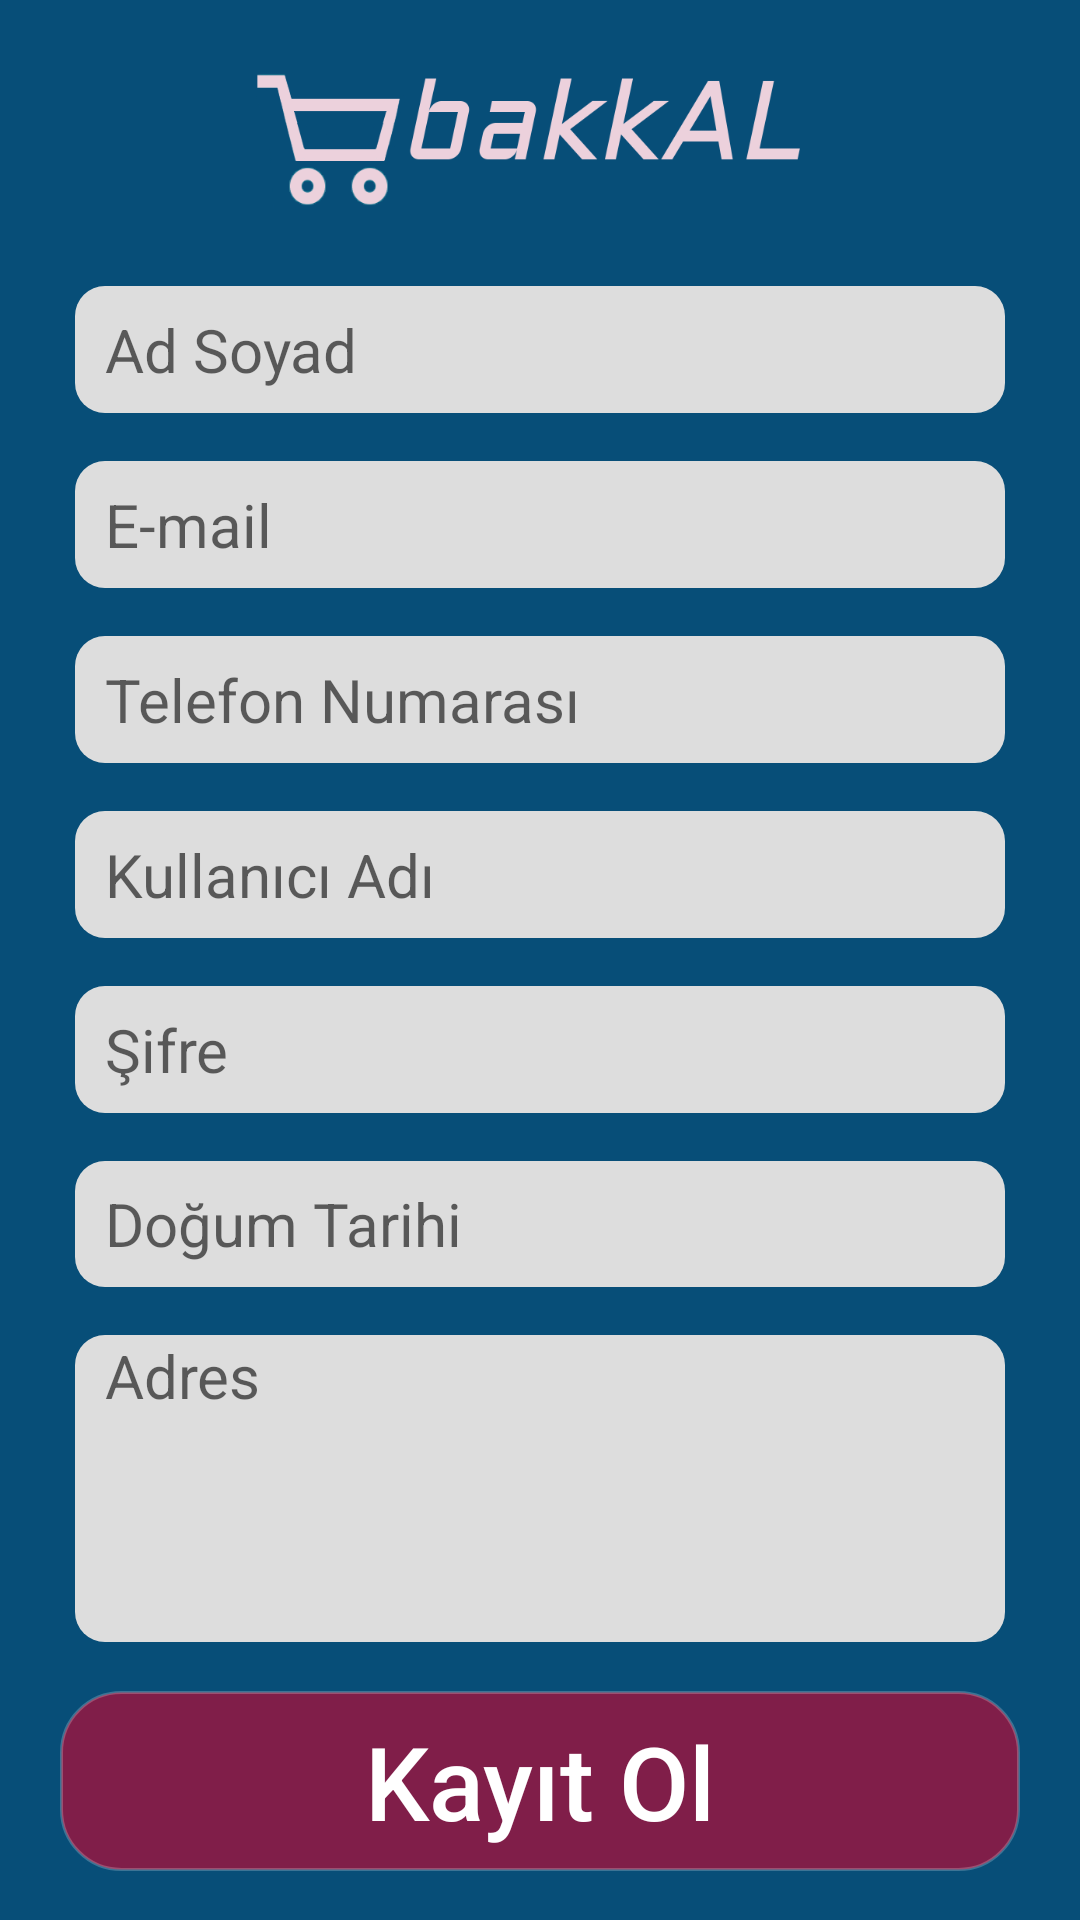

This screen was rendered from an Android layout file. Write that file and the resources it references.
<!-- AndroidManifest.xml: application theme AppTheme -->
<!-- res/layout/activity_signup.xml -->
<?xml version="1.0" encoding="utf-8"?>
<LinearLayout xmlns:android="http://schemas.android.com/apk/res/android"
    xmlns:app="http://schemas.android.com/apk/res-auto"
    xmlns:tools="http://schemas.android.com/tools"
    android:layout_width="match_parent"
    android:layout_height="match_parent"
    android:background="@color/colorBackground"
    android:orientation="vertical"
    tools:context=".SignupActivity"
    android:focusable="true"
    android:focusableInTouchMode="true">

    <LinearLayout
        android:layout_width="match_parent"
        android:layout_height="match_parent"
        android:layout_weight="0.95"
        android:gravity="center"
        android:orientation="horizontal">

        <ImageView
            android:id="@+id/imageView3"
            android:layout_width="match_parent"
            android:layout_height="match_parent"
            android:contentDescription="@string/applogo"
            app:srcCompat="@drawable/bakkal_logo" />
    </LinearLayout>

    <EditText
        android:id="@+id/editText_name"
        android:layout_width="match_parent"
        android:layout_height="match_parent"
        android:layout_marginStart="25dp"
        android:layout_marginTop="8dp"
        android:layout_marginEnd="25dp"
        android:layout_marginBottom="8dp"
        android:layout_weight="1"
        android:autofillHints=""
        android:background="@drawable/rounded_edittext"
        android:ems="10"
        android:hint="@string/name"
        android:inputType="textPersonName|textCapWords"
        android:paddingLeft="10dp"
        android:paddingRight="10dp"
        android:textSize="20sp" />

    <EditText
        android:id="@+id/editText_email"
        android:layout_width="match_parent"
        android:layout_height="match_parent"
        android:layout_marginStart="25dp"
        android:layout_marginTop="8dp"
        android:layout_marginEnd="25dp"
        android:layout_marginBottom="8dp"
        android:layout_weight="1"
        android:autofillHints=""
        android:background="@drawable/rounded_edittext"
        android:ems="10"
        android:hint="@string/e_mail"
        android:inputType="textEmailAddress"
        android:paddingLeft="10dp"
        android:paddingRight="10dp"
        android:textSize="20sp" />

    <EditText
        android:id="@+id/editText_phone"
        android:layout_width="match_parent"
        android:layout_height="match_parent"
        android:layout_marginStart="25dp"
        android:layout_marginTop="8dp"
        android:layout_marginEnd="25dp"
        android:layout_marginBottom="8dp"
        android:layout_weight="1"
        android:autofillHints=""
        android:background="@drawable/rounded_edittext"
        android:ems="10"
        android:hint="@string/phone"
        android:inputType="numberDecimal|phone"
        android:paddingLeft="10dp"
        android:paddingRight="10dp"
        android:textSize="20sp" />

    <EditText
        android:id="@+id/editText_username_signup"
        android:layout_width="match_parent"
        android:layout_height="match_parent"
        android:layout_marginStart="25dp"
        android:layout_marginTop="8dp"
        android:layout_marginEnd="25dp"
        android:layout_marginBottom="8dp"
        android:layout_weight="1"
        android:background="@drawable/rounded_edittext"
        android:ems="10"
        android:hint="@string/username"
        android:inputType="textPersonName"
        android:paddingLeft="10dp"
        android:paddingRight="10dp"
        android:textSize="20sp"
        android:autofillHints="" />

    <EditText
        android:id="@+id/editText_password_signup"
        android:layout_width="match_parent"
        android:layout_height="match_parent"
        android:layout_marginStart="25dp"
        android:layout_marginTop="8dp"
        android:layout_marginEnd="25dp"
        android:layout_marginBottom="8dp"
        android:layout_weight="1"
        android:background="@drawable/rounded_edittext"
        android:ems="10"
        android:hint="@string/password"
        android:inputType="textPassword"
        android:paddingLeft="10dp"
        android:paddingRight="10dp"
        android:textSize="20sp"
        android:autofillHints="" />

    <EditText
        android:id="@+id/editText_bdate"
        android:layout_width="match_parent"
        android:layout_height="match_parent"
        android:layout_marginStart="25dp"
        android:layout_marginTop="8dp"
        android:layout_marginEnd="25dp"
        android:layout_marginBottom="8dp"
        android:layout_weight="1"
        android:background="@drawable/rounded_edittext"
        android:ems="10"
        android:hint="@string/bdate"
        android:inputType="date"
        android:paddingLeft="10dp"
        android:paddingRight="10dp"
        android:textSize="20sp"
        android:autofillHints=""
        android:focusable="false"/>

    <EditText
        android:id="@+id/editText_address"
        android:layout_width="match_parent"
        android:layout_height="match_parent"
        android:layout_marginStart="25dp"
        android:layout_marginTop="8dp"
        android:layout_marginEnd="25dp"
        android:layout_weight="0.91"
        android:autofillHints=""
        android:background="@drawable/rounded_edittext"
        android:ems="10"
        android:gravity="start"
        android:hint="@string/addres"
        android:inputType="textMultiLine|textCapWords"
        android:paddingLeft="10dp"
        android:paddingRight="10dp"
        android:textSize="20sp" />

    <LinearLayout
        android:layout_width="match_parent"
        android:layout_height="match_parent"
        android:layout_weight="0.94"
        android:gravity="center"
        android:orientation="horizontal">

        <Button
            android:id="@+id/button_signup"
            android:layout_width="320dp"
            android:layout_height="60dp"
            android:layout_marginStart="25dp"
            android:layout_marginTop="12dp"
            android:layout_marginEnd="25dp"
            android:layout_marginBottom="12dp"
            android:background="@drawable/rounded_button"
            android:text="@string/sign_up"
            android:textColor="#FFFFFF"
            android:textSize="34sp" />

    </LinearLayout>

</LinearLayout>
<!-- resources referenced by this layout -->
<resources>
  <color name="colorBackground">#074E78</color>
  <!-- drawable bakkal_logo: png bitmap (drawable, 16699 bytes) -->
  <!-- drawable rounded_button (drawable) -->
  <?xml version="1.0" encoding="utf-8"?>
  <selector xmlns:android="http://schemas.android.com/apk/res/android">
      <item
          android:state_pressed="false">
          <shape
              android:shape="rectangle">
              <corners
                  android:radius="20dp" />
              <solid
                  android:color="#801E49"/>
              <stroke
                  android:color="#37FFFFFF"
                  android:width="1dp" />
          </shape>
      </item>
  
      <item
          android:state_pressed="true">
          <shape
              android:shape="rectangle">
              <solid
                  android:color="#B34373" />
              <corners
                  android:radius="20dp"/>
              <stroke
                  android:color="#37D8D4D4"
                  android:width="1dp" />
          </shape>
      </item>
  </selector>
  <!-- drawable rounded_edittext (drawable) -->
  <?xml version="1.0" encoding="utf-8"?>
  <selector xmlns:android="http://schemas.android.com/apk/res/android">
      <item>
          <shape
              android:shape="rectangle">
              <corners
                  android:bottomLeftRadius="10dp"
                  android:topLeftRadius="10dp"
                  android:topRightRadius="10dp"
                  android:bottomRightRadius="10dp"
                  android:radius="10dp"/>
              <solid
                  android:color="#DDDDDD"/>
          </shape>
      </item>
  </selector>
  <string name="addres">Adres</string>
  <string name="applogo">appLogo</string>
  <string name="bdate">Doğum Tarihi</string>
  <string name="e_mail">E-mail</string>
  <string name="name">Ad Soyad</string>
  <string name="password">Şifre</string>
  <string name="phone">Telefon Numarası</string>
  <string name="sign_up">Kayıt Ol</string>
  <string name="username">Kullanıcı Adı</string>
  <style name="AppTheme" parent="Theme.AppCompat.Light.NoActionBar">
          
          <item name="colorPrimary">@color/colorPrimary</item>
          <item name="colorPrimaryDark">@color/colorPrimaryDark</item>
          <item name="colorAccent">@color/colorAccent</item>
          <item name="textAllCaps">false</item>
      </style>
  <color name="colorPrimary">#932555</color>
  <color name="colorPrimaryDark">#932555</color>
  <color name="colorAccent">#555555</color>
</resources>
